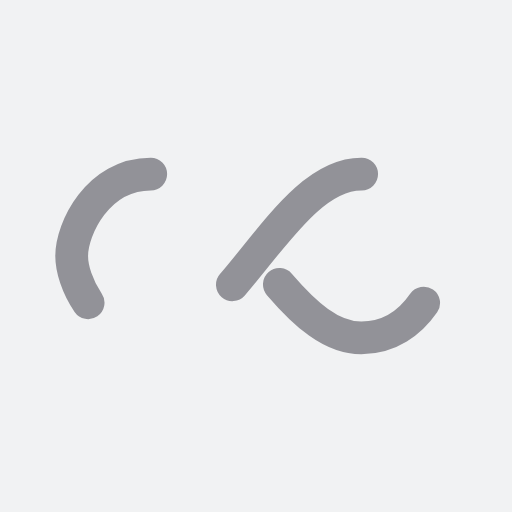
t = 0.00 s
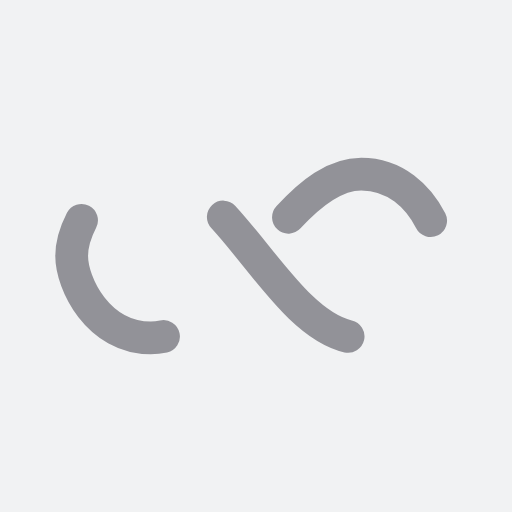
t = 0.25 s
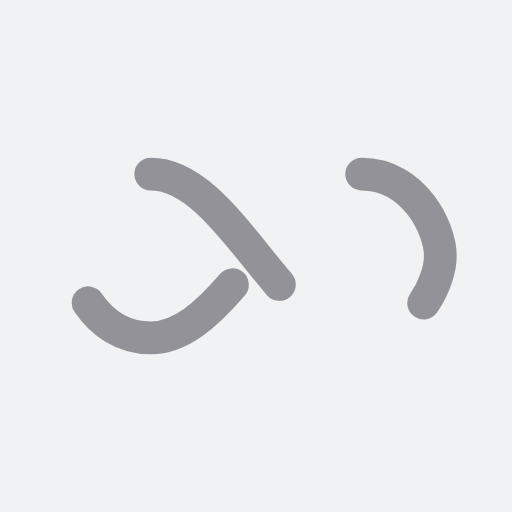
t = 0.50 s
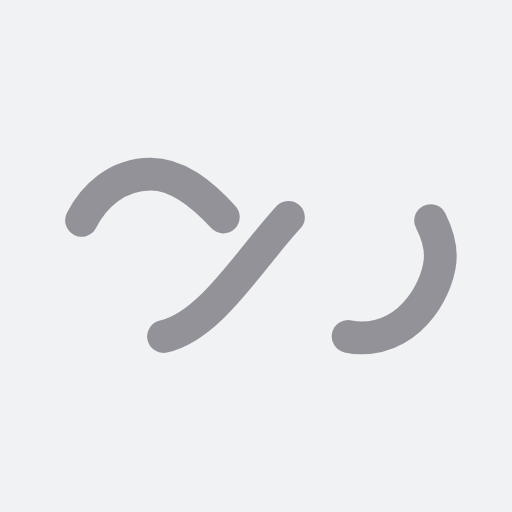
t = 0.75 s

The animated SVG that drew these frames (rendered in a browser with its animation timeline set to each time). Animation: 1 SMIL element (animate=1); one cycle of 1.00 s, repeats indefinitely.

<?xml version="1.0" encoding="utf-8"?>
<svg xmlns="http://www.w3.org/2000/svg" xmlns:xlink="http://www.w3.org/1999/xlink" style="margin: auto; background: rgb(241, 242, 243); display: block; shape-rendering: auto;" width="200px" height="200px" viewBox="0 0 100 100" preserveAspectRatio="xMidYMid">
<path fill="none" stroke="#929298" stroke-width="8" stroke-dasharray="42.76482137044271 42.76482137044271" d="M24.3 30C11.4 30 5 43.3 5 50s6.4 20 19.3 20c19.3 0 32.1-40 51.4-40 C88.6 30 95 43.3 95 50s-6.4 20-19.3 20C56.4 70 43.6 30 24.3 30z" stroke-linecap="round" style="transform:scale(0.8);transform-origin:50px 50px">
  <animate attributeName="stroke-dashoffset" repeatCount="indefinite" dur="1s" keyTimes="0;1" values="0;256.58892822265625"></animate>
</path>
<!-- [ldio] generated by https://loading.io/ --></svg>